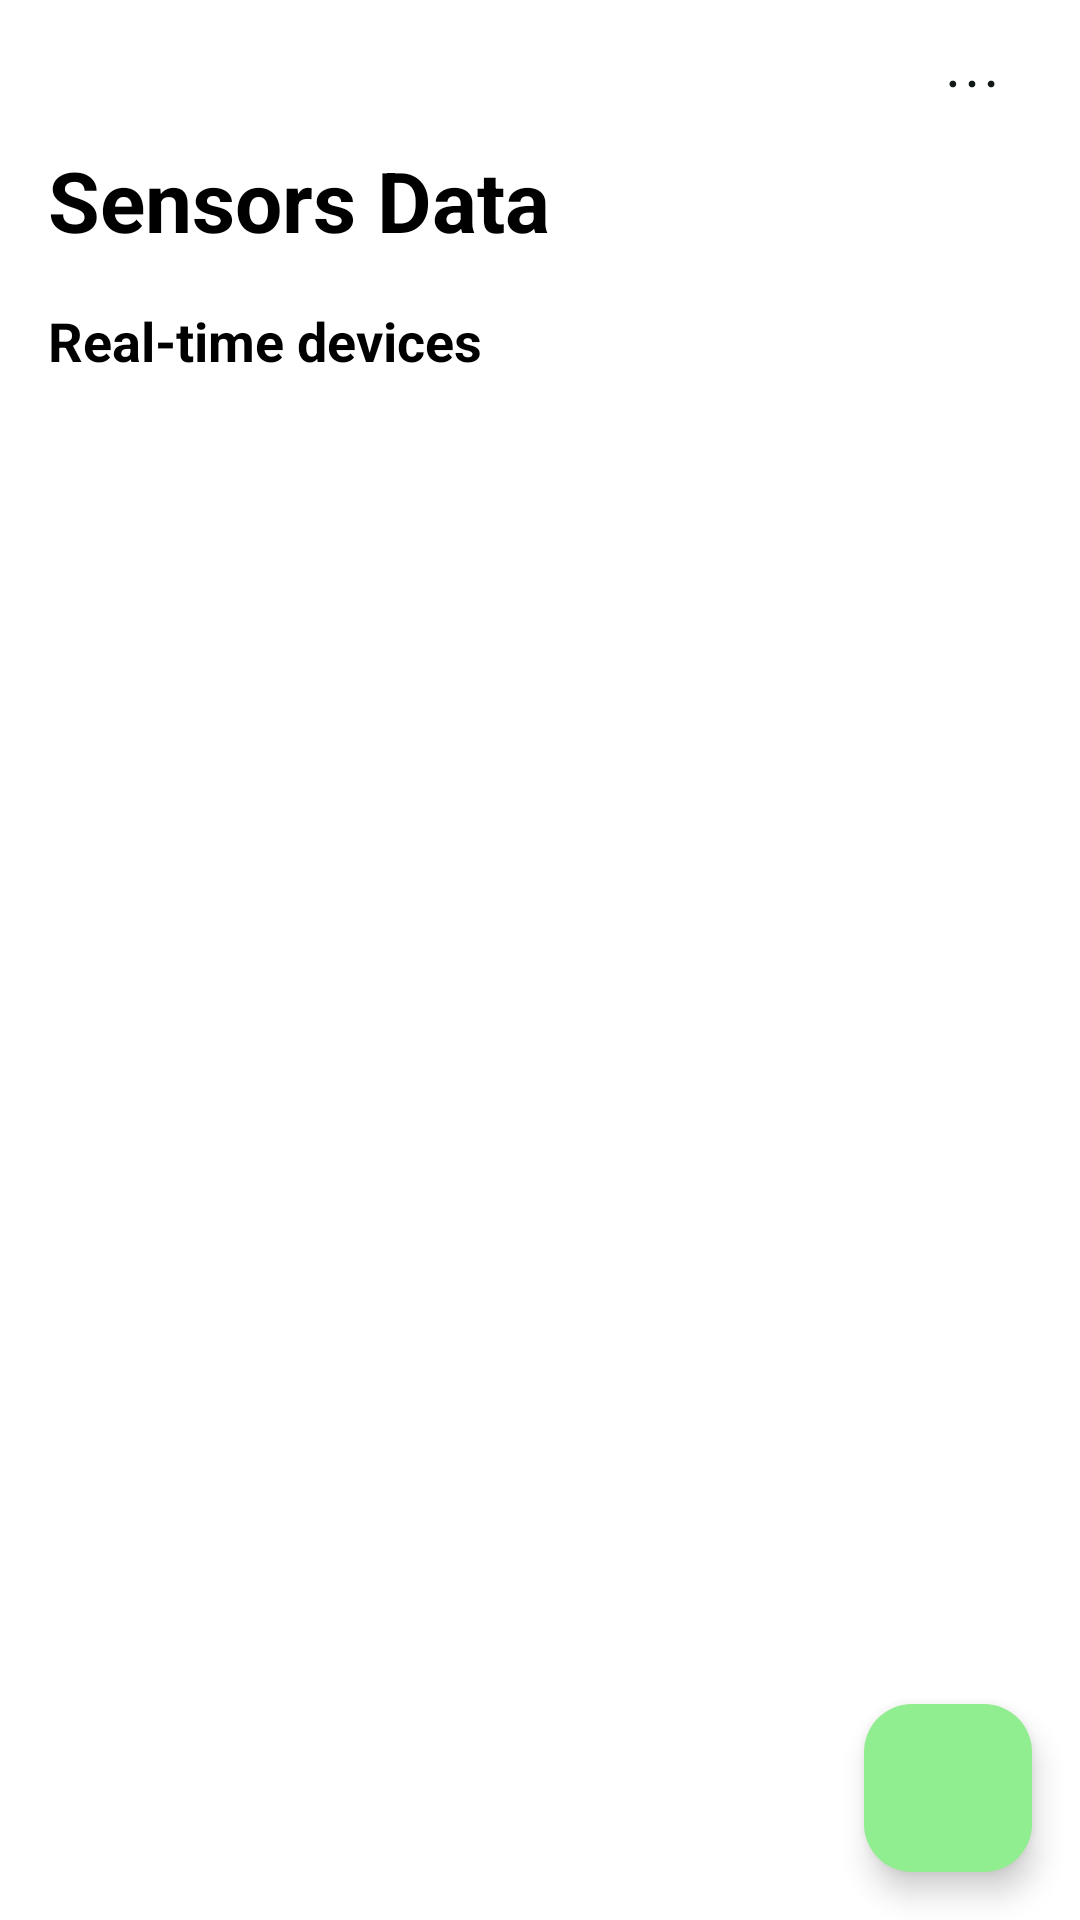

Android layout source for this screen:
<!-- AndroidManifest.xml: activity theme Theme.PneumoniaDetector -->
<!-- res/layout/activity_main.xml -->
<?xml version="1.0" encoding="utf-8"?>
<RelativeLayout
    xmlns:android="http://schemas.android.com/apk/res/android"
    xmlns:app="http://schemas.android.com/apk/res-auto"
    android:layout_width="match_parent"
    android:layout_height="match_parent"
    android:theme="@style/Base.Theme.PneumoniaDetector"
    android:background="@color/white"
    >
    
    <RelativeLayout
        android:layout_marginTop="8dp"
        android:layout_marginHorizontal="16dp"
        android:id="@+id/top_menu"
        android:layout_alignParentTop="true"
        android:layout_width="match_parent"
        android:layout_height="wrap_content"
        >
        <ImageButton
            android:id="@+id/menu_button"
            android:layout_width="wrap_content"
            android:layout_height="wrap_content"
            android:src="@drawable/menu"
            android:backgroundTint="@color/white"
            android:background="@drawable/ripple_item_background"
            android:padding="8dp"
            android:layout_alignParentEnd="true"
            android:layout_alignParentTop="true"
            android:visibility="visible"
            />
        <com.google.android.material.textview.MaterialTextView
            android:layout_width="wrap_content"
            android:layout_height="wrap_content"
            android:layout_below="@+id/menu_button"
            android:text="Sensors Data"
            android:theme="@style/Heading1Theme" />
    </RelativeLayout>
    <com.google.android.material.textview.MaterialTextView
        android:layout_marginHorizontal="16dp"
        android:id="@+id/title"
        android:layout_marginVertical="16dp"
        android:layout_below="@id/top_menu"
        android:layout_width="wrap_content"
        android:layout_height="wrap_content"
        android:text="Real-time devices"
        android:layout_alignParentStart="true"
        android:theme="@style/Heading2Theme"/>
    <androidx.recyclerview.widget.RecyclerView
        android:id="@+id/DeviceRecyclerView"
        android:layout_marginHorizontal="16dp"
        android:layout_width="match_parent"
        android:layout_height="match_parent"
        android:layout_marginBottom="64dp"
        android:layout_below="@id/title"/>
    <com.google.android.material.floatingactionbutton.FloatingActionButton
        android:id="@+id/addButton"
        android:layout_width="wrap_content"
        android:layout_height="wrap_content"
        android:layout_marginHorizontal="16dp"
        android:layout_alignParentEnd="true"
        android:layout_alignParentBottom="true"
        android:layout_marginBottom="16dp"
        android:backgroundTint="@color/addButtonColor"
        android:src="@drawable/round_add_24"
        app:tint="@color/black"
        app:rippleColor="@color/button_color"
        />

</RelativeLayout>
<!-- resources referenced by this layout -->
<resources>
  <color name="addButtonColor">#90ee90</color>
  <color name="black">#FF000000</color>
  <color name="button_color">#F0F2F5</color>
  <color name="white">#FFFFFFFF</color>
  <!-- drawable menu (drawable) -->
  <vector xmlns:android="http://schemas.android.com/apk/res/android"
      android:width="24dp"
      android:height="24dp"
      android:viewportWidth="24"
      android:viewportHeight="24">
    <group>
      <clip-path
          android:pathData="M0,0h24v24h-24z"/>
      <path
          android:pathData="M13.125,12C13.125,12.621 12.621,13.125 12,13.125C11.379,13.125 10.875,12.621 10.875,12C10.875,11.379 11.379,10.875 12,10.875C12.621,10.875 13.125,11.379 13.125,12ZM18.375,10.875C17.754,10.875 17.25,11.379 17.25,12C17.25,12.621 17.754,13.125 18.375,13.125C18.996,13.125 19.5,12.621 19.5,12C19.5,11.379 18.996,10.875 18.375,10.875ZM5.625,10.875C5.004,10.875 4.5,11.379 4.5,12C4.5,12.621 5.004,13.125 5.625,13.125C6.246,13.125 6.75,12.621 6.75,12C6.75,11.379 6.246,10.875 5.625,10.875Z"
          android:fillColor="#121717"
          android:fillType="evenOdd"/>
    </group>
  </vector>
  <!-- drawable ripple_item_background (drawable) -->
  <?xml version="1.0" encoding="utf-8"?>
  <ripple xmlns:android="http://schemas.android.com/apk/res/android"
      android:color="@color/addButtonColor">
      
      <item android:id="@android:id/mask">
          <color android:color="@color/addButtonColor"/>
      </item>
  </ripple>
  <style name="Base.Theme.PneumoniaDetector" parent="Theme.Material3.DayNight.NoActionBar">
          
          
      </style>
  <style name="Heading1Theme" parent="Base.Theme.PneumoniaDetector">
          <item name="android:textColor">@color/black</item>
          <item name="android:textSize">28sp</item>
          <item name="android:textStyle">bold</item>
          <item name="fontFamily">@font/space_grotesk_medium</item>
      </style>
  <style name="Heading2Theme" parent="Base.Theme.PneumoniaDetector">
          <item name="android:textColor">@color/black</item>
          <item name="android:textSize">18sp</item>
          <item name="android:textStyle">bold</item>
          <item name="fontFamily">@font/space_grotesk_medium</item>
      </style>
  <style name="Theme.PneumoniaDetector" parent="Base.Theme.PneumoniaDetector">
          
          <item name="android:statusBarColor">@color/white</item>
          <item name="android:windowLightStatusBar">true</item>
          <item name="android:navigationBarColor">@color/white</item>
          <item name="android:windowBackground">@color/white</item>
          <item name="android:windowLightNavigationBar" tools:targetApi="27">true</item>
      </style>
</resources>
